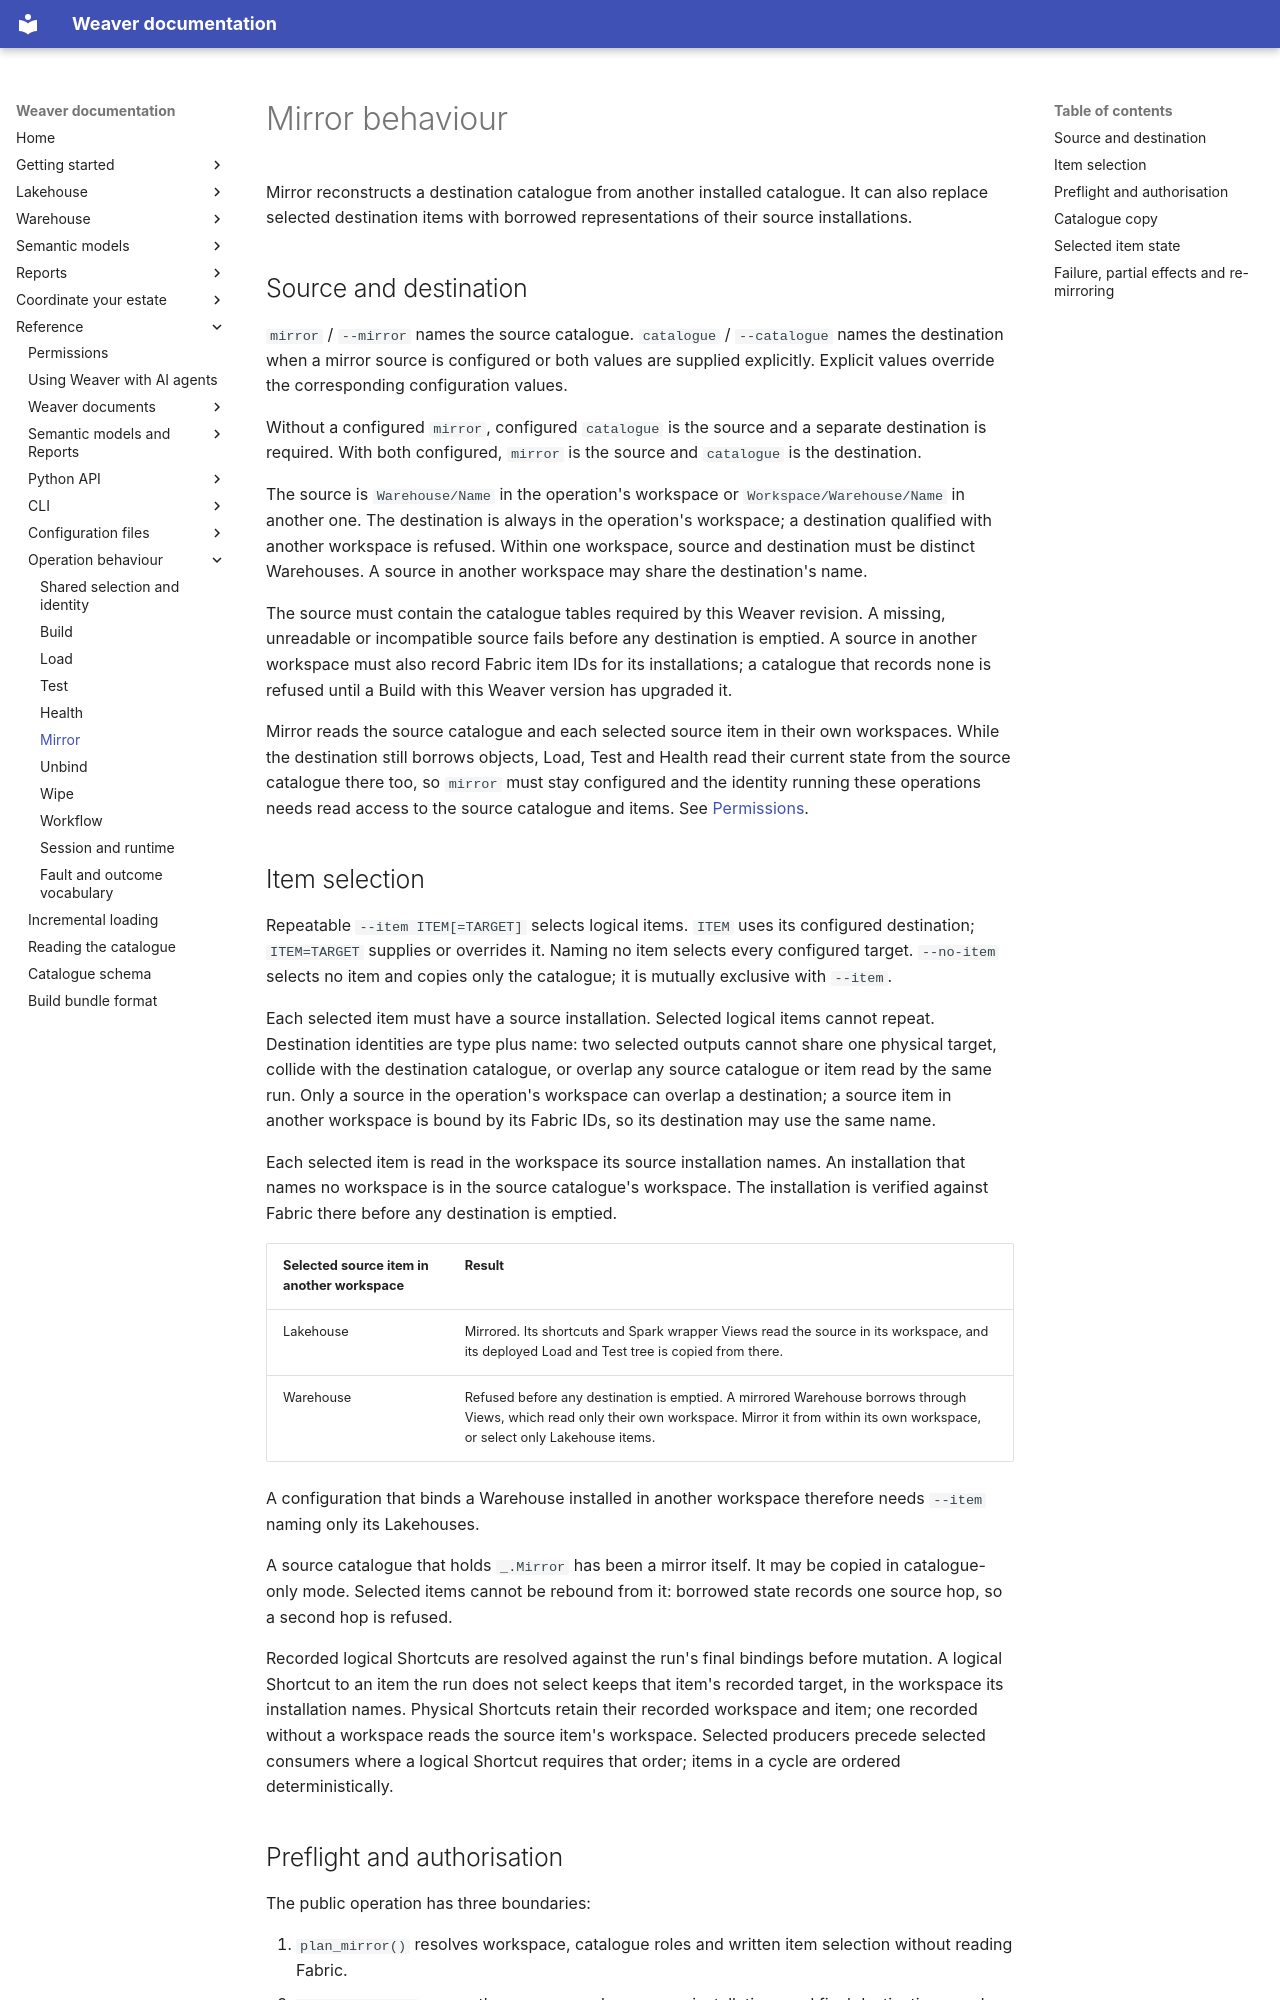

repository: weaverstack/weaverstack-docs · page: reference/operation-behaviour/mirror/index.html · generator: mkdocs

# Mirror behaviour

Mirror reconstructs a destination catalogue from another installed catalogue. It can also replace selected destination items with borrowed representations of their source installations.

## Source and destination

`mirror` / `--mirror` names the source catalogue. `catalogue` / `--catalogue` names the destination when a mirror source is configured or both values are supplied explicitly. Explicit values override the corresponding configuration values.

Without a configured `mirror`, configured `catalogue` is the source and a separate destination is required. With both configured, `mirror` is the source and `catalogue` is the destination.

The source is `Warehouse/Name` in the operation's workspace or `Workspace/Warehouse/Name` in another one. The destination is always in the operation's workspace; a destination qualified with another workspace is refused. Within one workspace, source and destination must be distinct Warehouses. A source in another workspace may share the destination's name.

The source must contain the catalogue tables required by this Weaver revision. A missing, unreadable or incompatible source fails before any destination is emptied. A source in another workspace must also record Fabric item IDs for its installations; a catalogue that records none is refused until a Build with this Weaver version has upgraded it.

Mirror reads the source catalogue and each selected source item in their own workspaces. While the destination still borrows objects, Load, Test and Health read their current state from the source catalogue there too, so `mirror` must stay configured and the identity running these operations needs read access to the source catalogue and items. See [Permissions](../permissions.md).

## Item selection

Repeatable `--item ITEM[=TARGET]` selects logical items. `ITEM` uses its configured destination; `ITEM=TARGET` supplies or overrides it. Naming no item selects every configured target. `--no-item` selects no item and copies only the catalogue; it is mutually exclusive with `--item`.

Each selected item must have a source installation. Selected logical items cannot repeat. Destination identities are type plus name: two selected outputs cannot share one physical target, collide with the destination catalogue, or overlap any source catalogue or item read by the same run. Only a source in the operation's workspace can overlap a destination; a source item in another workspace is bound by its Fabric IDs, so its destination may use the same name.

Each selected item is read in the workspace its source installation names. An installation that names no workspace is in the source catalogue's workspace. The installation is verified against Fabric there before any destination is emptied.

| Selected source item in another workspace | Result |
| --- | --- |
| Lakehouse | Mirrored. Its shortcuts and Spark wrapper Views read the source in its workspace, and its deployed Load and Test tree is copied from there. |
| Warehouse | Refused before any destination is emptied. A mirrored Warehouse borrows through Views, which read only their own workspace. Mirror it from within its own workspace, or select only Lakehouse items. |

A configuration that binds a Warehouse installed in another workspace therefore needs `--item` naming only its Lakehouses.

A source catalogue that holds `_.Mirror` has been a mirror itself. It may be copied in catalogue-only mode. Selected items cannot be rebound from it: borrowed state records one source hop, so a second hop is refused.

Recorded logical Shortcuts are resolved against the run's final bindings before mutation. A logical Shortcut to an item the run does not select keeps that item's recorded target, in the workspace its installation names. Physical Shortcuts retain their recorded workspace and item; one recorded without a workspace reads the source item's workspace. Selected producers precede selected consumers where a logical Shortcut requires that order; items in a cycle are ordered deterministically.
